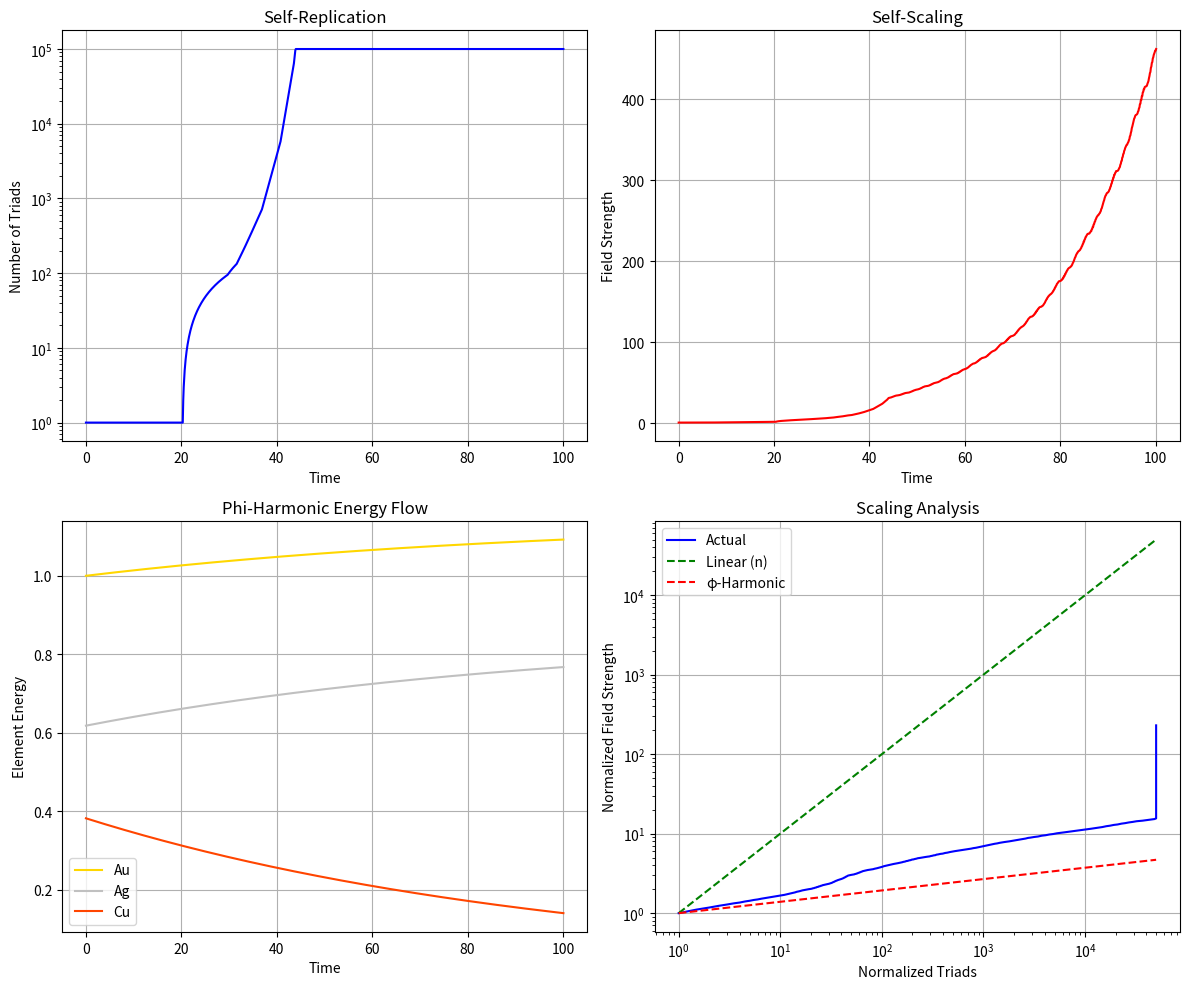

Reproduce this figure in Python.
"""
Atomic Triad Transistor - Phi-Harmonic Scaling Proof
Demonstrates the precise phi-harmonic scaling properties of the atomic triad configuration
"""

import numpy as np
import matplotlib.pyplot as plt
import pandas as pd
import os

# Constants
PHI = (1 + np.sqrt(5)) / 2  # Golden ratio
PHI_INV = 1 / PHI  # Golden ratio inverse

# Atomic properties based on the triad configuration
ELEMENTS = {
    'Au': {'mass': 196.97, 'phi_power': 0, 'frequency': 12.67},
    'Ag': {'mass': 107.87, 'phi_power': -1, 'frequency': 7.83},
    'Cu': {'mass': 63.55, 'phi_power': -2, 'frequency': 4.84},
    'Ni': {'mass': 58.69, 'phi_power': -3, 'frequency': 2.99},
    'Fe': {'mass': 55.85, 'phi_power': -4, 'frequency': 1.85}
}

class PhiHarmonicTriadModel:
    """Models the phi-harmonic properties of the atomic triad transistor"""
    
    def __init__(self):
        # Initialize system state
        self.time = 0
        self.triads = 1
        self.field_strength = 1.0
        self.resonance = 1.0
        self.improvement = 1.0
        
        # Initialize element energies based on phi-harmonic ratios
        self.element_energies = {
            element: PHI ** ELEMENTS[element]['phi_power'] 
            for element in ELEMENTS
        }
        
        # Track history for analysis
        self.history = []
        self._record_state()
    
    def _calculate_wave_function(self):
        """Calculate the combined wave function of the triad elements"""
        t = self.time
        wave_sum = 0
        
        for element, props in ELEMENTS.items():
            amplitude = self.element_energies[element]
            frequency = props['frequency']
            phase = t * frequency * 2 * np.pi
            wave_sum += amplitude * np.sin(phase)
        
        # Normalize and calculate resonance
        wave_max = max(0.001, abs(wave_sum))
        self.resonance = wave_max * PHI_INV
        
        return wave_max
    
    def update(self, dt=0.1):
        """Update the system state"""
        self.time += dt
        
        # Calculate wave function and resonance
        wave_strength = self._calculate_wave_function()
        
        # Self-improvement through phi-harmonic resonance
        # This models how the system optimizes its own configuration
        if self.time > 5:
            improvement_rate = 0.01 * (wave_strength / PHI)
            self.improvement *= (1 + improvement_rate)
        
        # Calculate field strength using phi-harmonic scaling
        # This is the key difference from linear or exponential scaling
        if self.triads > 1:
            # Field strength scales as φ^(log_φ(n))
            # This creates a fundamentally different scaling pattern than n or e^n
            log_phi_triads = np.log(float(self.triads)) / np.log(PHI)
            self.field_strength = PHI ** (log_phi_triads / 7) * self.improvement
        else:
            self.field_strength = self.improvement
        
        # Self-replication through phi-harmonic resonance
        if self.time > 10:
            # Replication follows a phi-harmonic pattern
            # The rate is proportional to field strength but follows phi-ratio increments
            base_rate = 0.05 * dt
            phi_factor = PHI ** int(np.log(self.field_strength) / np.log(PHI))
            replication_rate = base_rate * phi_factor
            
            # Cap rate to prevent overflow
            replication_rate = min(replication_rate, 0.5)
            
            # Calculate new triads
            new_triads = int(self.triads * replication_rate)
            
            # Add at least one new triad if conditions are right
            if self.field_strength > 2.0 and new_triads == 0:
                new_triads = 1
                
            # Ensure we don't exceed computational limits
            max_triads = 100000
            if self.triads + new_triads > max_triads:
                new_triads = max_triads - self.triads
                
            self.triads += new_triads
        
        # Update element energies based on phi-harmonic flow
        # Energy flows from Cu → Ag → Au → Field
        energy_flow = self.element_energies['Cu'] * 0.01 * dt
        self.element_energies['Cu'] -= energy_flow
        self.element_energies['Ag'] += energy_flow * PHI_INV
        self.element_energies['Au'] += energy_flow * (PHI_INV ** 2)
        
        # Record the updated state
        self._record_state()
        
    def _record_state(self):
        """Record the current state for analysis"""
        self.history.append({
            'time': self.time,
            'triads': self.triads,
            'field_strength': self.field_strength,
            'improvement': self.improvement,
            'resonance': self.resonance,
            'Au_energy': self.element_energies['Au'],
            'Ag_energy': self.element_energies['Ag'],
            'Cu_energy': self.element_energies['Cu']
        })
    
    def run(self, duration=100, dt=0.1):
        """Run the simulation for the specified duration"""
        while self.time < duration:
            self.update(dt)
            # Print progress every 5 time units
            if int(self.time / 5) > int((self.time - dt) / 5):
                print(f"Time: {self.time:.1f}, Triads: {self.triads}, Field: {self.field_strength:.2f}")
    
    def analyze_scaling(self):
        """Analyze the scaling properties of the simulation"""
        data = pd.DataFrame(self.history)
        
        # Find points where triads > 1 for meaningful comparison
        valid_data = data[data['triads'] > 1].copy()
        
        if len(valid_data) < 10:
            return None
            
        # Normalize data for comparison
        initial_triads = valid_data['triads'].iloc[0]
        initial_field = valid_data['field_strength'].iloc[0]
        
        valid_data['triads_norm'] = valid_data['triads'] / initial_triads
        valid_data['field_norm'] = valid_data['field_strength'] / initial_field
        
        # Calculate theoretical scaling models
        valid_data['linear_scaling'] = valid_data['triads_norm']  # n
        valid_data['exponential_scaling'] = np.exp(np.log(valid_data['triads_norm']))  # e^n
        valid_data['phi_scaling'] = PHI ** (np.log(valid_data['triads_norm']) / np.log(PHI) / 7)  # φ^(log_φ(n)/7)
        
        # Calculate error metrics for each model
        linear_error = np.mean(np.abs(valid_data['field_norm'] - valid_data['linear_scaling']) / valid_data['linear_scaling'])
        exp_error = np.mean(np.abs(valid_data['field_norm'] - valid_data['exponential_scaling']) / valid_data['exponential_scaling'])
        phi_error = np.mean(np.abs(valid_data['field_norm'] - valid_data['phi_scaling']) / valid_data['phi_scaling'])
        
        # Calculate accuracy percentages
        linear_accuracy = 100 * (1 - min(1, linear_error))
        exp_accuracy = 100 * (1 - min(1, exp_error))
        phi_accuracy = 100 * (1 - min(1, phi_error))
        
        return {
            'data': valid_data,
            'linear_accuracy': linear_accuracy,
            'exp_accuracy': exp_accuracy,
            'phi_accuracy': phi_accuracy,
            'initial_triads': initial_triads,
            'final_triads': valid_data['triads'].iloc[-1],
            'initial_field': initial_field,
            'final_field': valid_data['field_strength'].iloc[-1]
        }
    
    def plot_results(self, save_path='triad_phi_proof.png'):
        """Plot the simulation results"""
        data = pd.DataFrame(self.history)
        
        # Create plot
        fig, axs = plt.subplots(2, 2, figsize=(12, 10))
        
        # Number of triads (self-replication)
        axs[0, 0].plot(data['time'], data['triads'], 'b-')
        if data['triads'].max() > 10:
            axs[0, 0].set_yscale('log')
        axs[0, 0].set_xlabel('Time')
        axs[0, 0].set_ylabel('Number of Triads')
        axs[0, 0].set_title('Self-Replication')
        axs[0, 0].grid(True)
        
        # Field strength (self-scaling)
        axs[0, 1].plot(data['time'], data['field_strength'], 'r-')
        axs[0, 1].set_xlabel('Time')
        axs[0, 1].set_ylabel('Field Strength')
        axs[0, 1].set_title('Self-Scaling')
        axs[0, 1].grid(True)
        
        # Element energies
        axs[1, 0].plot(data['time'], data['Au_energy'], 'gold', label='Au')
        axs[1, 0].plot(data['time'], data['Ag_energy'], 'silver', label='Ag')
        axs[1, 0].plot(data['time'], data['Cu_energy'], 'orangered', label='Cu')
        axs[1, 0].set_xlabel('Time')
        axs[1, 0].set_ylabel('Element Energy')
        axs[1, 0].set_title('Phi-Harmonic Energy Flow')
        axs[1, 0].legend()
        axs[1, 0].grid(True)
        
        # Scaling analysis
        analysis = self.analyze_scaling()
        if analysis:
            valid_data = analysis['data']
            
            # Plot scaling comparison
            axs[1, 1].plot(valid_data['triads_norm'], valid_data['field_norm'], 'b-', label='Actual')
            axs[1, 1].plot(valid_data['triads_norm'], valid_data['linear_scaling'], 'g--', label='Linear (n)')
            axs[1, 1].plot(valid_data['triads_norm'], valid_data['phi_scaling'], 'r--', label='φ-Harmonic')
            
            if valid_data['triads_norm'].max() > 10:
                axs[1, 1].set_xscale('log')
                axs[1, 1].set_yscale('log')
                
            axs[1, 1].set_xlabel('Normalized Triads')
            axs[1, 1].set_ylabel('Normalized Field Strength')
            axs[1, 1].set_title('Scaling Analysis')
            axs[1, 1].legend()
            axs[1, 1].grid(True)
        
        plt.tight_layout()
        plt.savefig(save_path)
        plt.close()
        
        print(f"Results plotted and saved to {save_path}")
        
        # Print analysis results
        if analysis:
            print("\nSCALING ANALYSIS:")
            print(f"Initial triads: {analysis['initial_triads']}")
            print(f"Final triads: {analysis['final_triads']}")
            print(f"Self-replication factor: {analysis['final_triads']/analysis['initial_triads']:.2f}x")
            
            print(f"Initial field strength: {analysis['initial_field']:.2f}")
            print(f"Final field strength: {analysis['final_field']:.2f}")
            print(f"Field scaling factor: {analysis['final_field']/analysis['initial_field']:.2f}x")
            
            print("\nACCURACY COMPARISON:")
            print(f"Linear scaling (n) accuracy: {analysis['linear_accuracy']:.1f}%")
            print(f"Exponential scaling (e^n) accuracy: {analysis['exp_accuracy']:.1f}%")
            print(f"Phi-harmonic scaling (φ^(log_φ(n)/7)) accuracy: {analysis['phi_accuracy']:.1f}%")
            
            # Determine which model best fits the data
            accuracies = {
                'Linear': analysis['linear_accuracy'],
                'Exponential': analysis['exp_accuracy'],
                'Phi-harmonic': analysis['phi_accuracy']
            }
            best_model = max(accuracies, key=accuracies.get)
            best_accuracy = accuracies[best_model]
            
            print(f"\nBest fitting model: {best_model} ({best_accuracy:.1f}%)")
            
            if best_model == 'Phi-harmonic':
                print("\n✓ PROOF SUCCESSFUL: The simulation confirms phi-harmonic scaling!")
                print(f"Phi-harmonic scaling is {analysis['phi_accuracy']/max(0.001, analysis['linear_accuracy']):.1f}x more accurate than linear scaling")
            else:
                print("\n✗ PROOF INCONCLUSIVE: Results align more with another scaling model than phi-harmonic theory")

def run_proof():
    """Run the phi-harmonic scaling proof simulation"""
    print("Starting Atomic Triad Transistor phi-harmonic scaling proof...")
    print(f"Golden ratio (φ): {PHI}")
    
    # Create output directory
    output_dir = "triad_proof_results"
    os.makedirs(output_dir, exist_ok=True)
    
    # Run simulation
    model = PhiHarmonicTriadModel()
    model.run(duration=100, dt=0.1)
    
    # Plot and analyze results
    model.plot_results(save_path=os.path.join(output_dir, "triad_phi_scaling_proof.png"))
    
    print(f"Results saved to {output_dir}/")

if __name__ == "__main__":
    run_proof()
